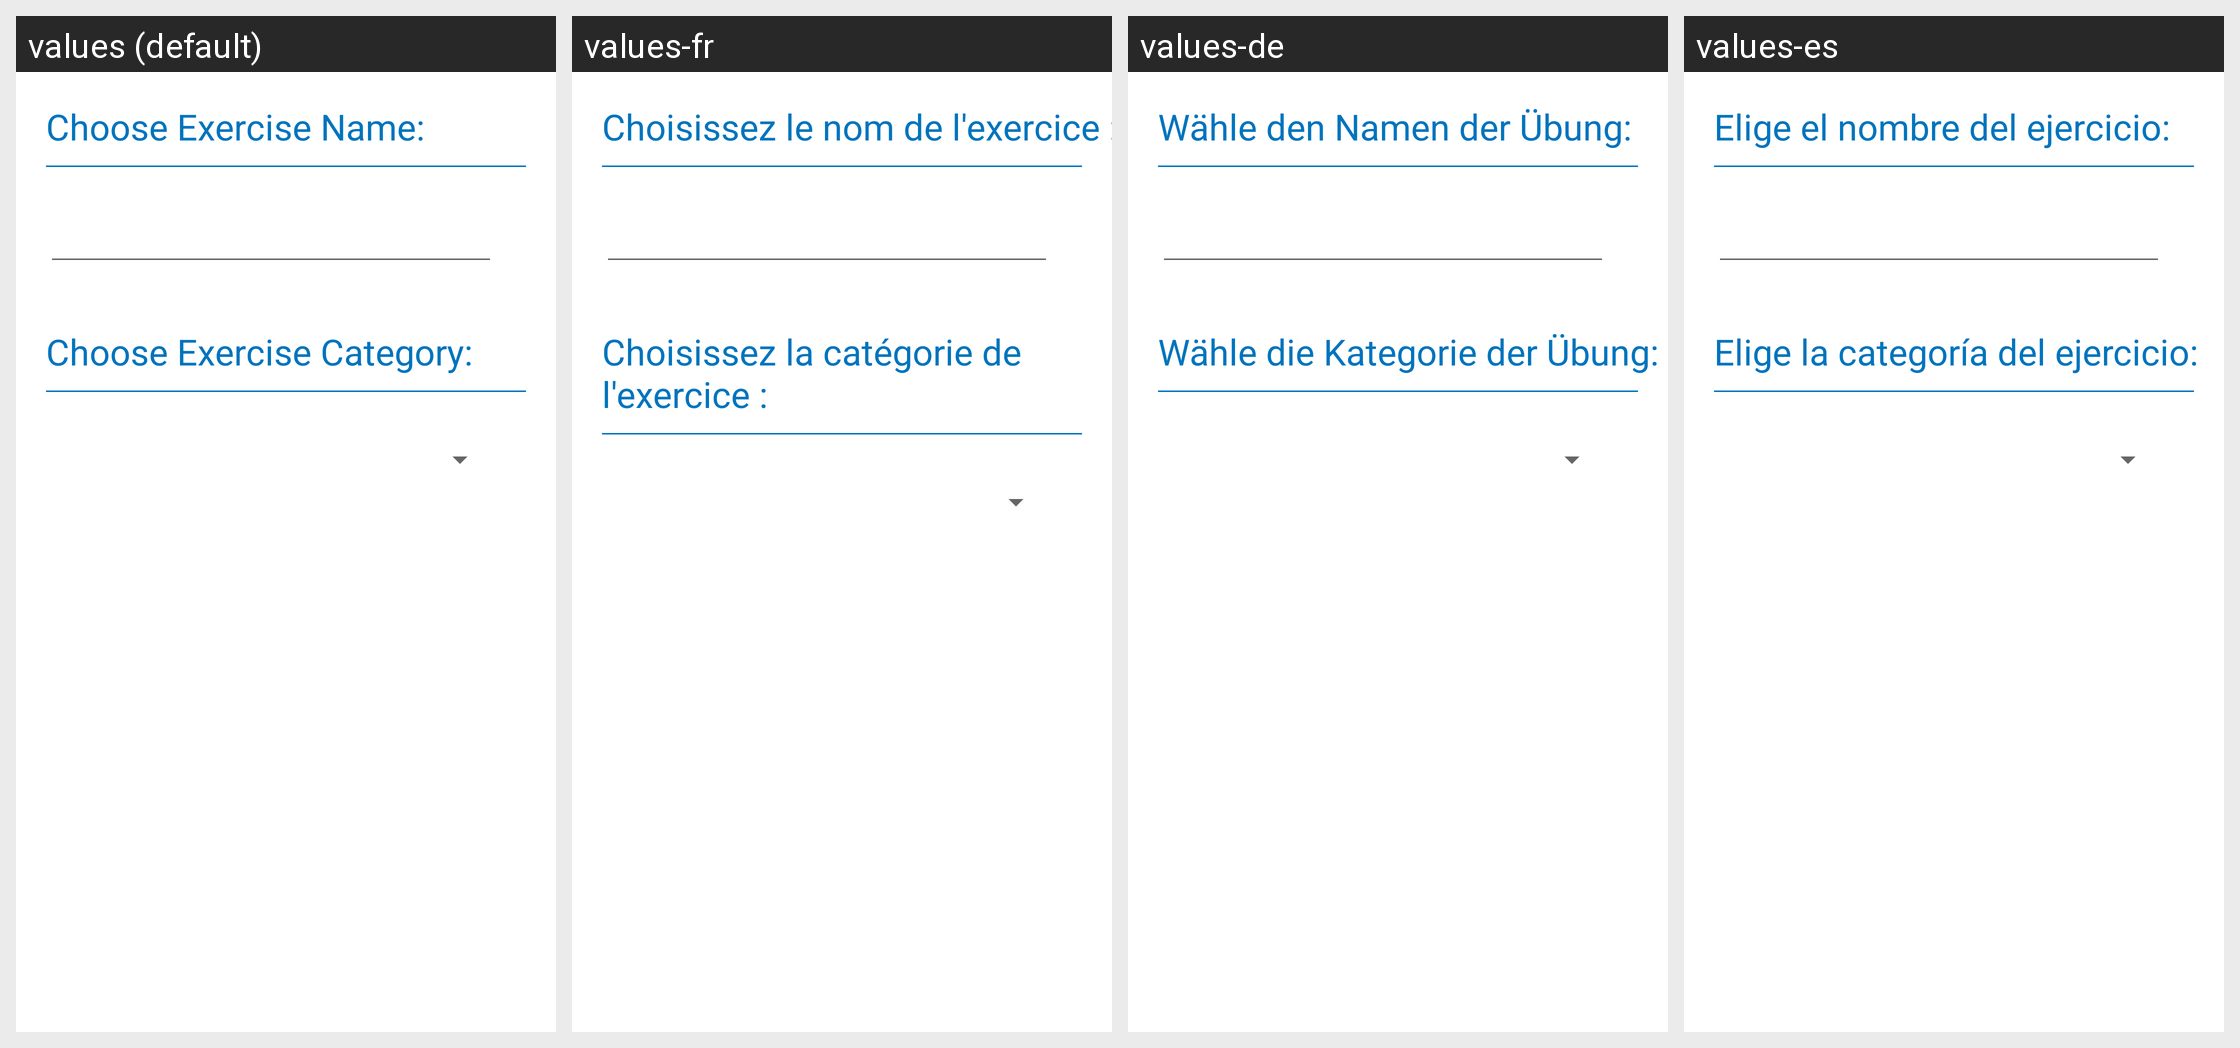

This grid shows one Android layout under several languages. Give, for every string resource on the screen, its name, the default text and each shown locale's text.
Android screen res/layout/activity_custom_exercise.xml rendered under 4 locales, left to right: values (default), values-fr, values-de, values-es. Device: Nexus 5 (rendered at 1080×1920; each locale shown at half size, 540×960, under a caption strip naming it); theme AppTheme.
Other locales in the repository, not shown: values-it, values-pt.
Strings drawn on this screen, with the default value and each locale's value (text and hints the layout hard-codes, and strings that could not be matched under every locale, appear in the picture but are not listed):

choose_exercise_name
  values: Choose Exercise Name:
  values-fr: Choisissez le nom de l'exercice :
  values-de: Wähle den Namen der Übung:
  values-es: Elige el nombre del ejercicio:

choose_exercise_category
  values: Choose Exercise Category:
  values-fr: Choisissez la catégorie de l'exercice :
  values-de: Wähle die Kategorie der Übung:
  values-es: Elige la categoría del ejercicio:
